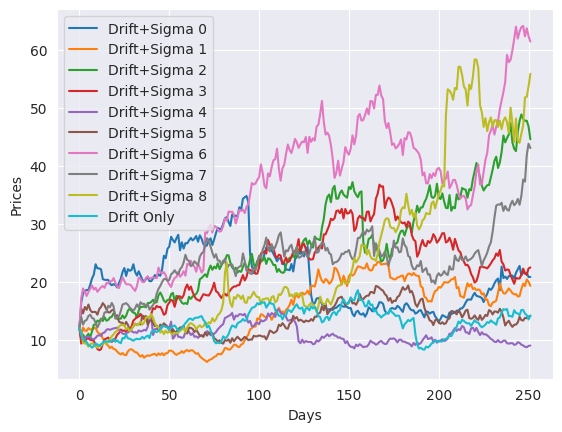

This chart was generated by the following Python code:
# Incomplete student version
# HW9 Econ 136 Spring 2018
# Monte-Carlo simulator
#
import math
import numpy as np
import matplotlib.pyplot as plt
import seaborn as sns
import pandas as pd
#
# This below shows how to use numpy's random sampler that draws from a 
# standard normal distribution (mean 0, SD 1).
# Checking here to see if this numpy random sampler is any good.
sam_size = 252
rsample = np.zeros(sam_size)
for i in range(sam_size):
    rsample[i] = np.random.randn()  
center = np.mean(rsample, dtype=np.float64)
spread = np.std(rsample, dtype=np.float64)
print()
print("The mean should be close to zero, the spread close to one: ")
print ("Mean : ", center)
print ("Spread :", spread)
#
# Now build the simulator. Start with drift and volatility assumptions.
drift = 0.00356
sigma = 0.037874
start_price = 12.0
sims = 10
days = 252
span = 3
alpha = 2/(1+span)
days_after = [0 for i in range(span+1)]
days_after[0] = 4
days_after[3] = 1
for i in range(1,span):
    days_after[i] = days_after[i-1]*math.exp(-0.34657359*i)
print(days_after)


#
# The monte-carlo estimator
#
out_su = np.arange((sims+1)*days)
out_su = out_su.reshape((sims+1,days),order='C') # for col domination, order='F'
price = np.zeros_like(out_su, dtype="float64")
#
for i in range(0,sims + 1):
    price[i,0] = start_price
for j in range(1, days):
    price[-1, j] = price[-1, j-1]*math.exp(sigma*np.random.randn())
for i in range(0,sims):  # rows (each a different simulation)
    poisson_counter = span
    for j in range(1,days):    # cols (each a new day!)
        # And below is where you replace the placeholder with the Monte Carlo equation. 
        if poisson_counter > 0:
            price[i,j] = price[i,j-1]*math.exp(drift + days_after[3-poisson_counter]*sigma*np.random.randn())
            poisson_counter-= 1
        elif (np.random.poisson(lam = (30/252)) > 1):
            poisson_counter = 3
            price[i,j] = price[i,j-1]*math.exp(drift + days_after[3 - poisson_counter]*sigma*np.random.randn())
        else:
            price[i,j] = price[i,j-1]*math.exp(drift + sigma*np.random.randn())

sns.set_style("darkgrid")
cbcbgres7 = ['#edf8e9','#c7e9c0','#a1d99b','#74c476','#41ab5d','#238b45','#005a32']
cbcbgres7 = cbcbgres7[::-1]
cbcbreds7 = ['#fee5d9','#fcbba1','#fc9272','#fb6a4a','#ef3b2c','#cb181d','#99000d']
cbcbreds7 = cbcbreds7[::-1]
cbcbblus7 = ['#eff3ff','#c6dbef','#9ecae1','#6baed6','#4292c6','#2171b5','#084594']
cbcbblus7 = cbcbblus7[::-1]
cbcbgras7 = ['#f7f7f7','#d9d9d9','#bdbdbd','#969696','#737373','#525252','#252525']
cbcbgras7 = cbcbgras7[::-1]


for i in range(0, sims):
    if i == sims-1:
        plt.plot(price[i,], label = "Drift Only")
    else:
        plt.plot(price[i,], label = "Drift+Sigma " + str(i))

# df = pd.DataFrame({'B': [4, 2, 1]})
# print(pd.ewma(df, com = 1))
plt.ylabel("Prices")
plt.xlabel("Days")
plt.legend()
# plt.show()
#
print("Done")
# Plot the result.
